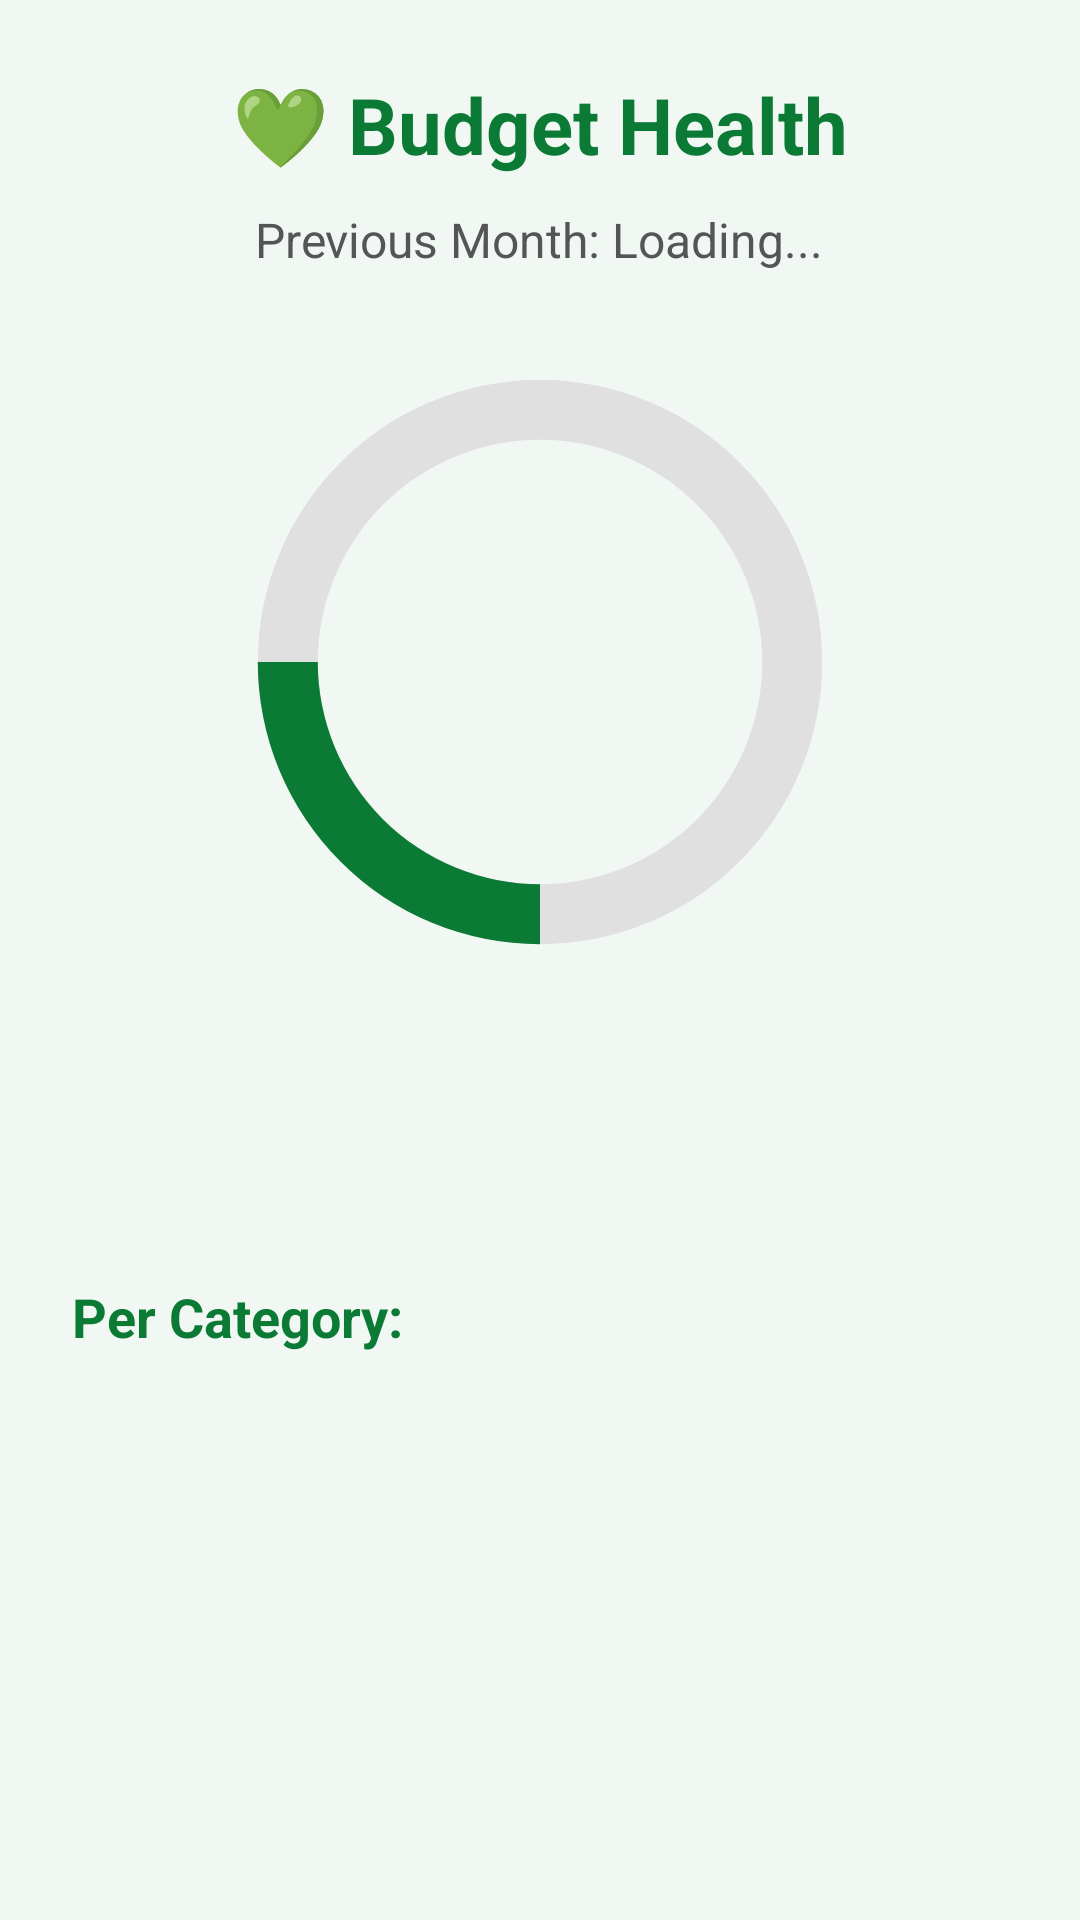

Layout XML and referenced resources for this Android screen:
<!-- AndroidManifest.xml: application theme Theme.SmartBudgetTracker -->
<!-- res/layout/activity_budget_health.xml -->
<?xml version="1.0" encoding="utf-8"?>
<ScrollView xmlns:android="http://schemas.android.com/apk/res/android"
    android:layout_width="match_parent"
    android:layout_height="match_parent"
    android:background="#F1F8F4">

    <LinearLayout
        android:layout_width="match_parent"
        android:layout_height="wrap_content"
        android:orientation="vertical"
        android:padding="24dp"
        android:gravity="center_horizontal">

        <TextView
            android:text="💚 Budget Health"
            android:textSize="26sp"
            android:textStyle="bold"
            android:textColor="#0B7A34"
            android:layout_marginBottom="10dp"
            android:layout_width="wrap_content"
            android:layout_height="wrap_content" />

        <TextView
            android:id="@+id/tvBudgetMonth"
            android:text="Previous Month: Loading..."
            android:textSize="16sp"
            android:textColor="#555555"
            android:layout_marginBottom="30dp"
            android:layout_width="wrap_content"
            android:layout_height="wrap_content" />

        
        <ProgressBar
            android:id="@+id/progressBudget"
            style="?android:attr/progressBarStyleHorizontal"
            android:layout_width="200dp"
            android:layout_height="200dp"
            android:progress="50"
            android:max="100"
            android:indeterminate="false"
            android:progressDrawable="@drawable/circular_progress" />

        <TextView
            android:id="@+id/tvBudgetStatus"
            android:text=""
            android:textSize="22sp"
            android:textStyle="bold"
            android:textColor="#0B7A34"
            android:layout_marginTop="20dp"
            android:layout_marginBottom="10dp"
            android:layout_width="wrap_content"
            android:layout_height="wrap_content" />

        <TextView
            android:id="@+id/tvBudgetDetails"
            android:text=""
            android:textSize="16sp"
            android:textColor="#333333"
            android:gravity="center"
            android:layout_marginBottom="25dp"
            android:layout_width="match_parent"
            android:layout_height="wrap_content" />

        
        <TextView
            android:text="Per Category:"
            android:textSize="18sp"
            android:textStyle="bold"
            android:textColor="#0B7A34"
            android:layout_marginBottom="12dp"
            android:layout_width="match_parent"
            android:layout_height="wrap_content" />

        <LinearLayout
            android:id="@+id/llCategoryHealth"
            android:layout_width="match_parent"
            android:layout_height="wrap_content"
            android:orientation="vertical" />

    </LinearLayout>
</ScrollView>
<!-- resources referenced by this layout -->
<resources>
  <!-- drawable circular_progress (drawable) -->
  <?xml version="1.0" encoding="utf-8"?>
  <layer-list xmlns:android="http://schemas.android.com/apk/res/android">
  
      
      <item android:id="@android:id/background">
          <shape
              android:shape="ring"
              android:innerRadiusRatio="2.7"
              android:thicknessRatio="10"
              android:useLevel="false">
              <solid android:color="#E0E0E0" />
          </shape>
      </item>
  
      
      <item android:id="@android:id/progress">
          <clip>
              <shape
                  android:shape="ring"
                  android:innerRadiusRatio="2.7"
                  android:thicknessRatio="10"
                  android:useLevel="true">
                  <solid android:color="#0B7A34" />
              </shape>
          </clip>
      </item>
  
  </layer-list>
  <style name="Theme.SmartBudgetTracker" parent="Base.Theme.SmartBudgetTracker" />
  <style name="Base.Theme.SmartBudgetTracker" parent="Theme.Material3.DayNight.NoActionBar">
          
          
      </style>
</resources>
